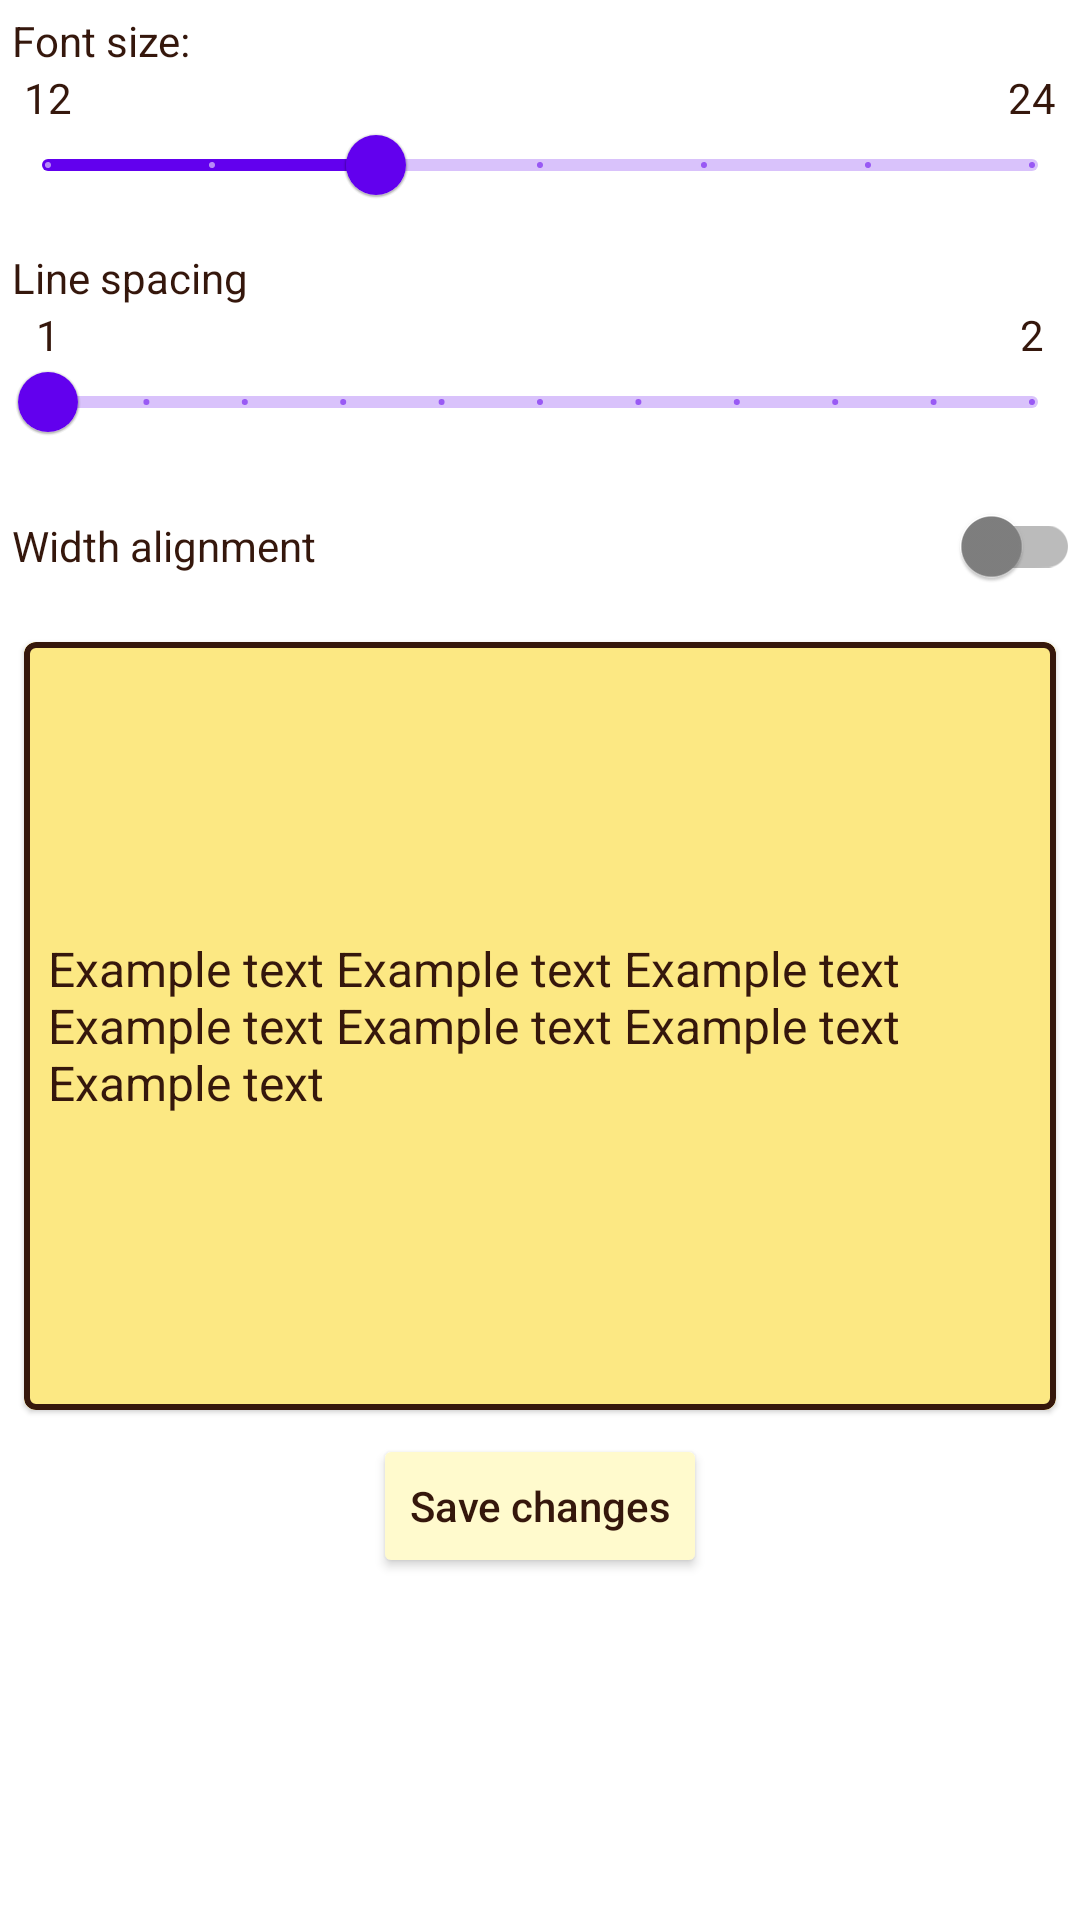

Android layout source for this screen:
<!-- AndroidManifest.xml: application theme Theme.SpeedReadingTraining -->
<!-- res/layout/fragment_font_settings.xml -->
<?xml version="1.0" encoding="utf-8"?>
<androidx.constraintlayout.widget.ConstraintLayout
    xmlns:android="http://schemas.android.com/apk/res/android"
    android:layout_width="match_parent"
    android:layout_height="match_parent"
    xmlns:app="http://schemas.android.com/apk/res-auto">

    <androidx.constraintlayout.widget.ConstraintLayout
        android:id="@+id/font_size_slider_container"
        android:layout_width="wrap_content"
        android:layout_height="wrap_content"
        app:layout_constraintTop_toTopOf="parent"
        app:layout_constraintStart_toStartOf="parent">

        <TextView
            android:id="@+id/font_size_tv"
            android:layout_width="wrap_content"
            android:layout_height="wrap_content"
            android:text="@string/font_settings_font_size_tv_txt"
            android:textColor="@color/brown"
            android:layout_margin="4dp"
            app:layout_constraintTop_toTopOf="parent"
            app:layout_constraintStart_toStartOf="parent" />

        <TextView
            android:layout_width="wrap_content"
            android:layout_height="wrap_content"
            android:text="@string/font_settings_font_size_slider_start"
            android:textColor="@color/brown"
            android:layout_marginStart="8dp"
            app:layout_constraintStart_toStartOf="parent"
            app:layout_constraintTop_toBottomOf="@id/font_size_tv"/>

        <TextView
            android:layout_width="wrap_content"
            android:layout_height="wrap_content"
            android:text="@string/font_settings_font_size_slider_end"
            android:textColor="@color/brown"
            android:layout_marginEnd="8dp"
            app:layout_constraintEnd_toEndOf="parent"
            app:layout_constraintTop_toBottomOf="@id/font_size_tv"/>

        <com.google.android.material.slider.Slider
            android:id="@+id/font_size_slider"
            android:layout_width="wrap_content"
            android:layout_height="wrap_content"
            android:valueFrom="@string/font_settings_font_size_slider_start"
            android:valueTo="@string/font_settings_font_size_slider_end"
            android:stepSize="2"
            android:value="16"
            android:contentDescription="@string/font_settings_font_size_slider_desc"
            app:layout_constraintTop_toBottomOf="@id/font_size_tv"
            android:layout_marginTop="8dp"
            app:layout_constraintStart_toStartOf="parent"/>
    </androidx.constraintlayout.widget.ConstraintLayout>

    <androidx.constraintlayout.widget.ConstraintLayout
        android:id="@+id/line_spacing_slider_container"
        android:layout_width="wrap_content"
        android:layout_height="wrap_content"
        app:layout_constraintTop_toBottomOf="@id/font_size_slider_container"
        app:layout_constraintStart_toStartOf="parent">

        <TextView
            android:id="@+id/line_spacing_tv"
            android:layout_width="wrap_content"
            android:layout_height="wrap_content"
            android:text="@string/font_settings_line_spacing_tv_txt"
            android:textColor="@color/brown"
            android:layout_margin="4dp"
            app:layout_constraintTop_toTopOf="parent"
            app:layout_constraintStart_toStartOf="parent" />

        <TextView
            android:layout_width="wrap_content"
            android:layout_height="wrap_content"
            android:text="@string/font_settings_line_spacing_slider_start"
            android:textColor="@color/brown"
            android:layout_marginStart="12dp"
            app:layout_constraintStart_toStartOf="parent"
            app:layout_constraintTop_toBottomOf="@id/line_spacing_tv"/>

        <TextView
            android:layout_width="wrap_content"
            android:layout_height="wrap_content"
            android:text="@string/font_settings_line_spacing_slider_end"
            android:textColor="@color/brown"
            android:layout_marginEnd="12dp"
            app:layout_constraintEnd_toEndOf="parent"
            app:layout_constraintTop_toBottomOf="@id/line_spacing_tv"/>

        <com.google.android.material.slider.Slider
            android:id="@+id/line_spacing_slider"
            android:layout_width="wrap_content"
            android:layout_height="wrap_content"
            android:valueFrom="@string/font_settings_line_spacing_slider_start"
            android:valueTo="@string/font_settings_line_spacing_slider_end"
            android:stepSize="0.1"
            android:value="1"
            android:contentDescription="@string/font_settings_line_spacing_slider_desc"
            app:layout_constraintTop_toBottomOf="@id/line_spacing_tv"
            android:layout_marginTop="8dp"
            app:layout_constraintStart_toStartOf="parent"/>
    </androidx.constraintlayout.widget.ConstraintLayout>

    <androidx.appcompat.widget.SwitchCompat
        android:id="@+id/text_alignment_switch"
        android:layout_width="match_parent"
        android:layout_height="wrap_content"
        app:thumbTint="@color/switch_thumb_selector"
        app:trackTint="@color/switch_track_selector"
        android:checked="false"
        android:text="@string/font_settings_text_alignment_switch_txt"
        android:textColor="@color/brown"
        app:layout_constraintTop_toBottomOf="@id/line_spacing_slider_container"
        app:layout_constraintStart_toStartOf="parent"
        android:layout_marginStart="4dp"/>

    <com.google.android.material.card.MaterialCardView
        android:id="@+id/sample_text_cv"
        android:layout_width="match_parent"
        android:layout_height="wrap_content"
        app:strokeColor="@color/brown"
        app:strokeWidth="2dp"
        app:layout_constraintTop_toBottomOf="@id/text_alignment_switch"
        android:layout_marginTop="8dp"
        app:layout_constraintBottom_toTopOf="@id/save_btn"
        app:layout_constraintStart_toStartOf="parent"
        app:layout_constraintEnd_toEndOf="parent"
        android:layout_marginHorizontal="8dp">

        <TextView
            android:id="@+id/cv_text"
            android:layout_width="match_parent"
            android:layout_height="256dp"
            android:gravity="center_vertical"
            android:text="@string/font_settings_sample_text_tv_txt"
            android:textColor="@color/brown"
            android:textSize="16sp"
            android:lineSpacingMultiplier="1"
            android:justificationMode="none"
            android:background="@color/yellow_bg"
            android:padding="8dp" />
    </com.google.android.material.card.MaterialCardView>

    <Button
        android:id="@+id/save_btn"
        android:layout_width="wrap_content"
        style="@style/Base.TextAppearance.AppCompat.Button.Light"
        android:text="@string/font_settings_save_btn_txt"
        android:textSize="@dimen/button_small_text"
        app:layout_constraintTop_toBottomOf="@id/sample_text_cv"
        app:layout_constraintStart_toStartOf="parent"
        app:layout_constraintEnd_toEndOf="parent" />

</androidx.constraintlayout.widget.ConstraintLayout>
<!-- resources referenced by this layout -->
<resources>
  <color name="brown">#35170C</color>
  <color name="yellow_bg">#FCE883</color>
  <dimen name="button_small_text">14sp</dimen>
  <string name="font_settings_font_size_slider_desc">Choose font size</string>
  <string name="font_settings_font_size_slider_end" translatable="false">24</string>
  <string name="font_settings_font_size_slider_start" translatable="false">12</string>
  <string name="font_settings_font_size_tv_txt">Font size:</string>
  <string name="font_settings_line_spacing_slider_desc">Choose line spacing</string>
  <string name="font_settings_line_spacing_slider_end" translatable="false">2</string>
  <string name="font_settings_line_spacing_slider_start" translatable="false">1</string>
  <string name="font_settings_line_spacing_tv_txt">Line spacing</string>
  <string name="font_settings_sample_text_tv_txt">"Example text Example text Example text Example text Example text Example text Example text "</string>
  <string name="font_settings_save_btn_txt" translatable="false">@string/color_scheme_custom_save_btn_txt</string>
  <string name="font_settings_text_alignment_switch_txt">Width alignment</string>
  <style name="Base.TextAppearance.AppCompat.Button.Light" parent="TextAppearance.AppCompat.Button">
          <item name="android:layout_width">match_parent</item>
          <item name="android:layout_height">wrap_content</item>
          <item name="iconPadding">0dp</item>
          <item name="iconTint">@color/brown</item>
          <item name="android:textSize">@dimen/button_normal_text</item>
          <item name="android:textAllCaps">false</item>
          <item name="android:textColor">@color/brown</item>
          <item name="android:backgroundTint">@color/white_yellow</item>
          <item name="android:layout_marginVertical">@dimen/button_vertical_margin</item>
          <item name="android:layout_marginHorizontal">@dimen/button_horizontal_margin</item>
      </style>
  <style name="Theme.SpeedReadingTraining" parent="Theme.MaterialComponents.DayNight.NoActionBar">
          
          <item name="colorPrimary">@color/purple_500</item>
          <item name="colorPrimaryVariant">@color/purple_700</item>
          <item name="colorOnPrimary">@color/white</item>
          
          <item name="colorSecondary">@color/teal_200</item>
          <item name="colorSecondaryVariant">@color/teal_700</item>
          <item name="colorOnSecondary">@color/black</item>
          
          <item name="android:statusBarColor">?attr/colorPrimaryVariant</item>
          
      </style>
  <dimen name="button_normal_text">16sp</dimen>
  <color name="white_yellow">#FFFACD</color>
  <dimen name="button_vertical_margin">8dp</dimen>
  <dimen name="button_horizontal_margin">16dp</dimen>
  <color name="purple_500">#FF6200EE</color>
  <color name="purple_700">#FF3700B3</color>
  <color name="white">#FFFFFFFF</color>
  <color name="teal_200">#FF03DAC5</color>
  <color name="teal_700">#FF018786</color>
  <color name="black">#FF000000</color>
</resources>
